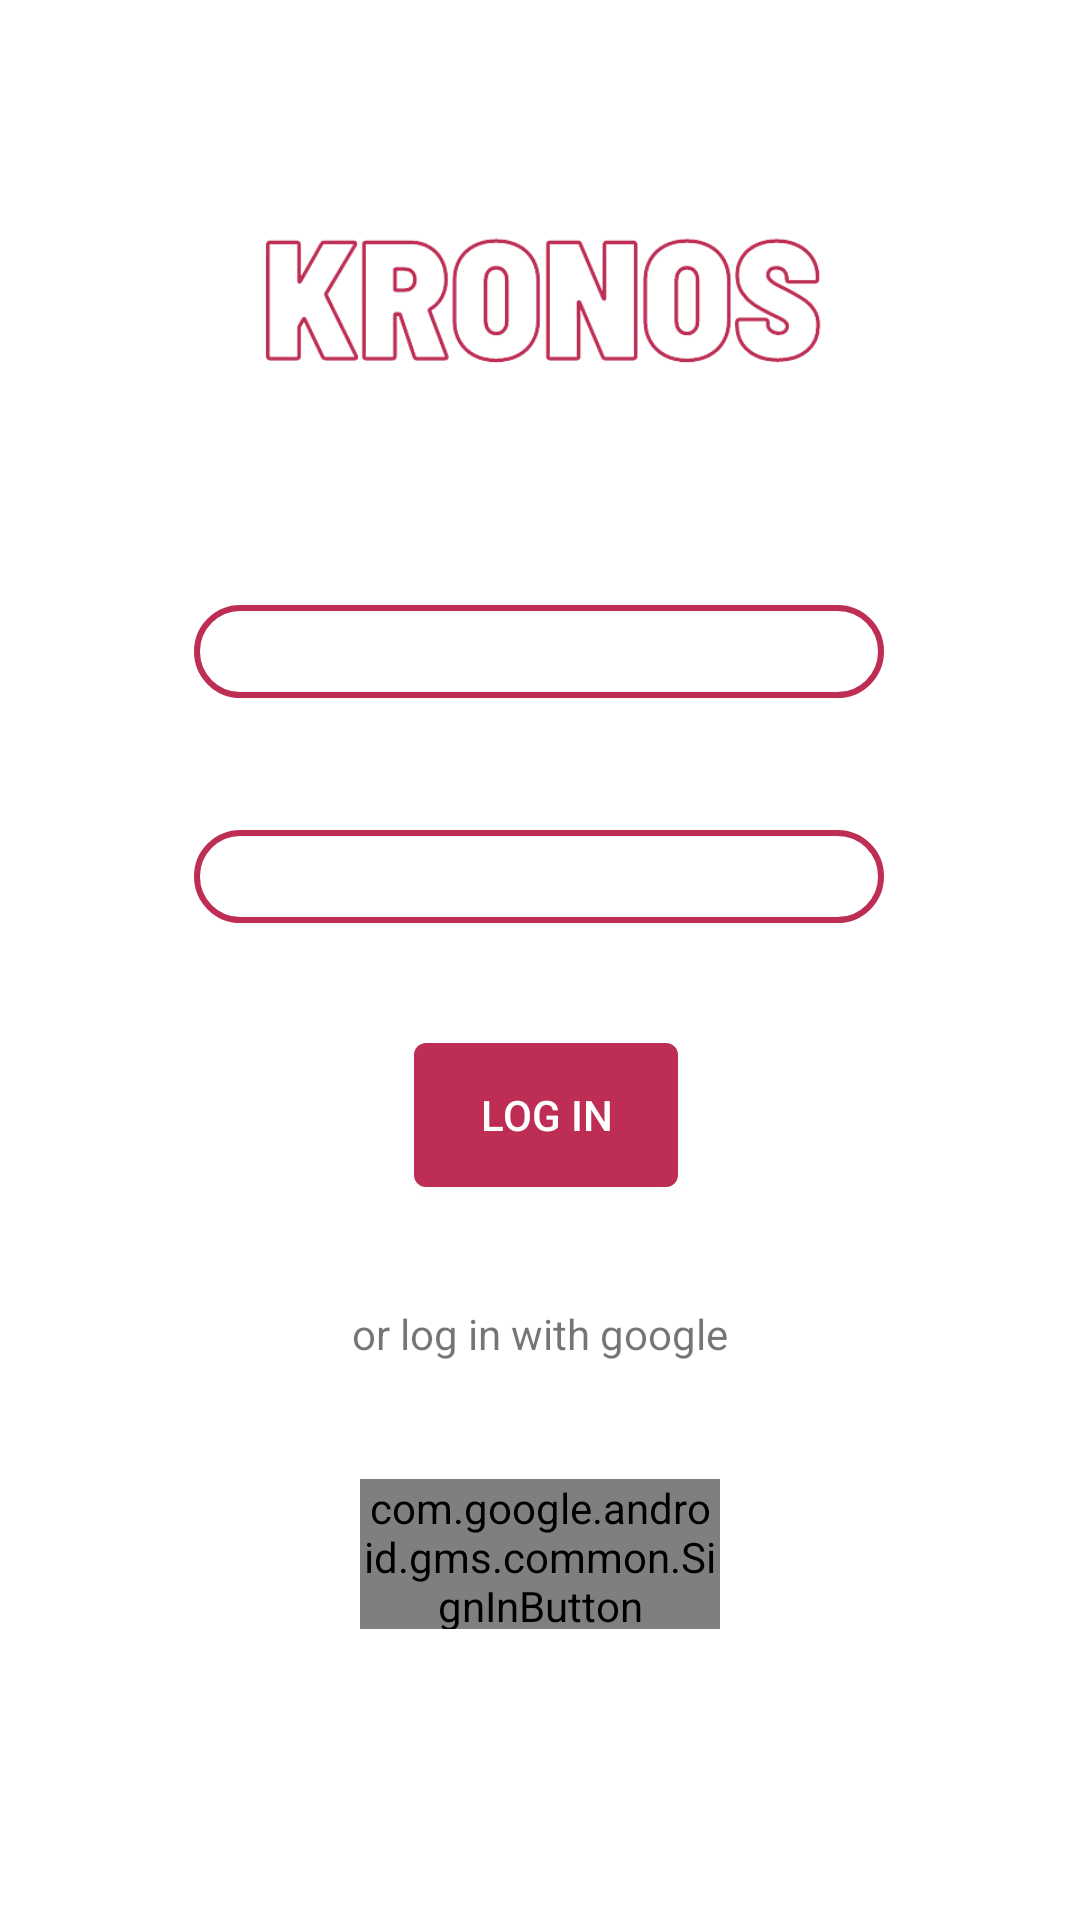

Reconstruct the res/layout file that produces this screen, plus the resources it refers to.
<!-- AndroidManifest.xml: application theme Theme.KronosApp -->
<!-- res/layout/activity_log_in.xml -->
<?xml version="1.0" encoding="utf-8"?>
<androidx.constraintlayout.widget.ConstraintLayout xmlns:android="http://schemas.android.com/apk/res/android"
    xmlns:app="http://schemas.android.com/apk/res-auto"
    xmlns:tools="http://schemas.android.com/tools"
    android:layout_width="match_parent"
    android:layout_height="match_parent"
    tools:context=".LogInActivity">

    <com.google.android.gms.common.SignInButton
        android:id="@+id/googleLogIn"
        android:layout_width="120dp"
        android:layout_height="50dp"
        android:layout_gravity="center_vertical"
        android:orientation="vertical"
        app:layout_constraintBottom_toBottomOf="parent"
        app:layout_constraintEnd_toEndOf="parent"
        app:layout_constraintStart_toStartOf="parent"
        app:layout_constraintTop_toBottomOf="@+id/logIn" />

    <androidx.appcompat.widget.AppCompatButton
        android:id="@+id/logIn"
        android:layout_width="wrap_content"
        android:layout_height="wrap_content"
        android:layout_marginBottom="40dp"
        android:text="Log in"
        android:textColor="@color/white"
        android:background="@drawable/btn_background"
        app:layout_constraintBottom_toBottomOf="parent"
        app:layout_constraintEnd_toEndOf="parent"
        app:layout_constraintHorizontal_bias="0.507"
        app:layout_constraintStart_toStartOf="parent"
        app:layout_constraintTop_toTopOf="parent"
        app:layout_constraintVertical_bias="0.63" />


    <EditText
        android:id="@+id/inpEmail"
        android:layout_width="230dp"
        android:layout_height="31dp"
        android:layout_marginBottom="44dp"
        android:background="@drawable/edit_background"
        android:ems="10"
        android:gravity="center_horizontal"
        android:inputType="textEmailAddress"
        app:layout_constraintBottom_toTopOf="@+id/inpPassword"
        app:layout_constraintEnd_toEndOf="parent"
        app:layout_constraintHorizontal_bias="0.497"
        app:layout_constraintStart_toStartOf="parent" />

    <EditText
        android:id="@+id/inpPassword"
        android:layout_width="230dp"
        android:layout_height="31dp"
        android:layout_marginBottom="40dp"
        android:gravity="center_horizontal"
        android:ems="10"
        android:background="@drawable/edit_background"
        android:inputType="textPassword"
        app:layout_constraintBottom_toTopOf="@+id/logIn"
        app:layout_constraintEnd_toEndOf="parent"
        app:layout_constraintHorizontal_bias="0.497"
        app:layout_constraintStart_toStartOf="parent" />

    <TextView
        android:id="@+id/textView3"
        android:layout_width="wrap_content"
        android:layout_height="wrap_content"
        android:text="or log in with google"
        app:layout_constraintBottom_toTopOf="@+id/googleLogIn"
        app:layout_constraintEnd_toEndOf="parent"
        app:layout_constraintStart_toStartOf="parent"
        app:layout_constraintTop_toBottomOf="@+id/logIn" />

    <ImageView
        android:id="@+id/imageView"
        android:layout_width="362dp"
        android:layout_height="187dp"
        android:layout_marginTop="4dp"
        app:layout_constraintEnd_toEndOf="parent"
        app:layout_constraintHorizontal_bias="0.489"
        app:layout_constraintStart_toStartOf="parent"
        app:layout_constraintTop_toTopOf="parent"
        app:srcCompat="@drawable/kronos" />

</androidx.constraintlayout.widget.ConstraintLayout>
<!-- resources referenced by this layout -->
<resources>
  <color name="white">#FFFFFFFF</color>
  <!-- drawable btn_background (drawable) -->
  <?xml version="1.0" encoding="utf-8"?>
  <shape xmlns:android="http://schemas.android.com/apk/res/android">
      <corners android:radius="4dp"></corners>
      <solid android:color="@color/rose_red"></solid>
  </shape>
  <!-- drawable edit_background (drawable) -->
  <?xml version="1.0" encoding="utf-8"?>
  <shape xmlns:android="http://schemas.android.com/apk/res/android">
      <corners android:radius="50dp"></corners>
      <stroke android:color="#bd2d54" android:width="2dp"></stroke>
  </shape>
  <!-- drawable kronos: png bitmap (drawable, 28709 bytes) -->
  <style name="Theme.KronosApp" parent="Theme.MaterialComponents.DayNight.DarkActionBar">
          
          <item name="colorPrimary">@color/purple_500</item>
          <item name="colorPrimaryVariant">@color/purple_700</item>
          <item name="colorOnPrimary">@color/white</item>
          
          <item name="colorSecondary">@color/teal_200</item>
          <item name="colorSecondaryVariant">@color/teal_700</item>
          <item name="colorOnSecondary">@color/black</item>
          
          <item name="android:statusBarColor" tools:targetApi="l">?attr/colorPrimaryVariant</item>
          
      </style>
  <color name="rose_red">#BD2D54</color>
  <color name="purple_500">#FF6200EE</color>
  <color name="purple_700">#FF3700B3</color>
  <color name="teal_200">#FF03DAC5</color>
  <color name="teal_700">#FF018786</color>
  <color name="black">#FF000000</color>
</resources>
